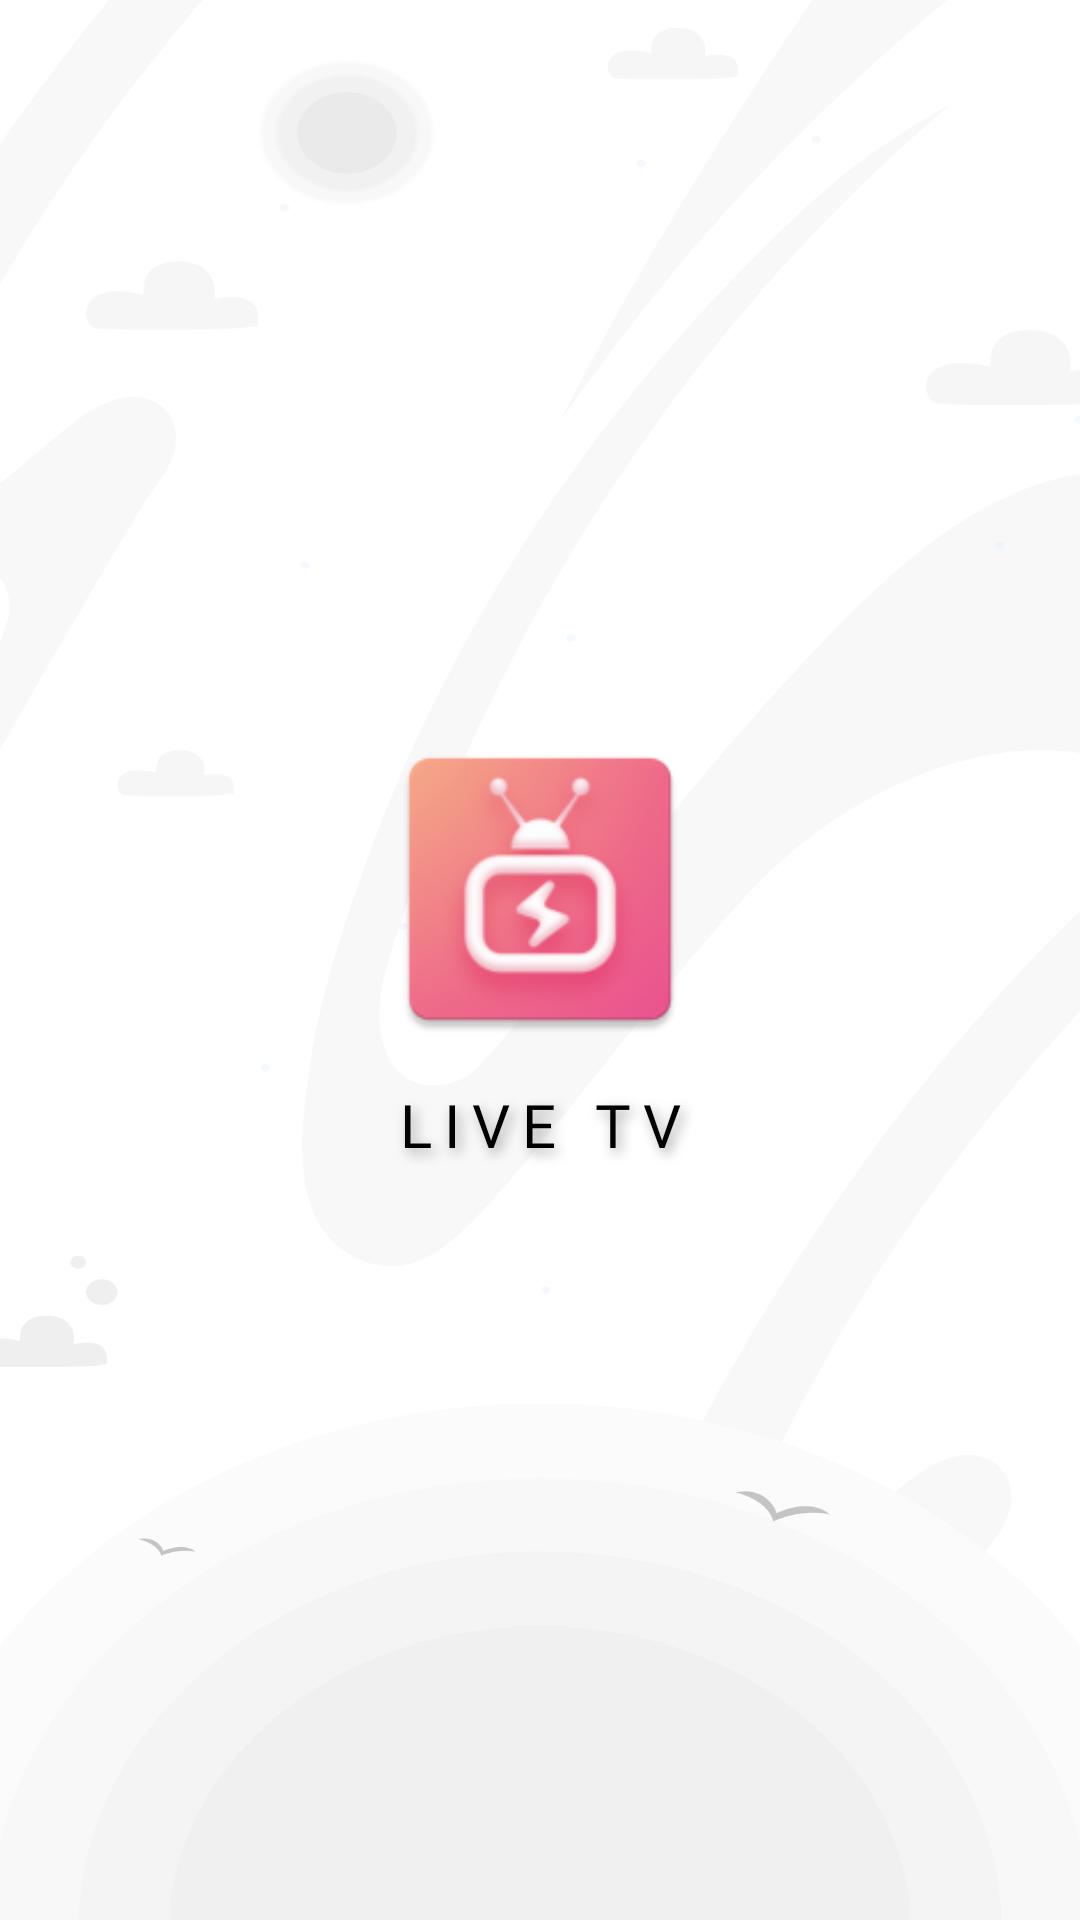

The Android layout XML behind this screen, and the referenced resources:
<!-- AndroidManifest.xml: activity theme Theme.statusBarTransparent -->
<!-- res/layout/activity_splash.xml -->
<?xml version="1.0" encoding="utf-8"?>
<RelativeLayout
    xmlns:android="http://schemas.android.com/apk/res/android"
    xmlns:app="http://schemas.android.com/apk/res-auto"
    xmlns:tools="http://schemas.android.com/tools"
    android:layout_width="match_parent"
    android:layout_height="match_parent"
    android:gravity="center"
    android:layout_gravity="center"
    tools:context="com.app.dbug.activity.SplashActivity">

    <ImageView
        android:id="@+id/splashViewId"
        android:layout_width="match_parent"
        android:layout_height="match_parent"
        android:scaleType="fitXY"
        android:src="@drawable/splash_w"
       />

    <RelativeLayout
        android:layout_width="match_parent"
        android:layout_height="match_parent"
        android:gravity="center">

        <ImageView
            android:id="@+id/img"
            android:layout_width="110dp"
            android:layout_height="110dp"
            android:src="@mipmap/ic_launcher"/>
        <TextView
            android:id="@+id/app_name_in_splash"
            android:textSize="20sp"
            android:textStyle="normal"
            android:fontFamily="@font/clashdisplay_semibold"
            android:text="@string/app_name"
            android:paddingTop="10dp"
            android:paddingBottom="10dp"
            android:textAllCaps="true"
            android:letterSpacing=".2"
            android:textColor="@color/black"
            android:layout_width="wrap_content"
            android:layout_height="wrap_content"
            android:layout_below="@+id/img"
            android:layout_alignStart="@+id/img"
            android:layout_alignEnd="@+id/img"
            android:gravity="center"
            android:shadowColor="@color/white_grey"
            android:shadowDx="4"
            android:shadowDy="5"
            android:shadowRadius="10"/>
    </RelativeLayout>

</RelativeLayout>
<!-- resources referenced by this layout -->
<resources>
  <color name="black">#FF000000</color>
  <color name="white_grey">#A2A2A4</color>
  <!-- drawable splash_w: webp bitmap (drawable, 35796 bytes) -->
  <!-- mipmap ic_launcher: png bitmap (mipmap-hdpi, 6115 bytes) -->
  <string name="app_name" translatable="false">Live Tv</string>
  <style name="Theme.statusBarTransparent" parent="Theme.MaterialComponents.DayNight.DarkActionBar">
          <item name="android:statusBarColor" tools:targetApi="l">@android:color/transparent</item>
          
          <item name="windowActionBar">false</item>
          <item name="windowNoTitle">true</item>
          <item name="android:windowActivityTransitions">true</item>
          <item name="android:windowTranslucentStatus">false</item>
          <item name="android:windowTranslucentNavigation">true</item>
          <item name="android:windowDrawsSystemBarBackgrounds">true</item>
          <item name="android:windowLayoutInDisplayCutoutMode" tools:ignore="NewApi">shortEdges</item>
      </style>
</resources>
